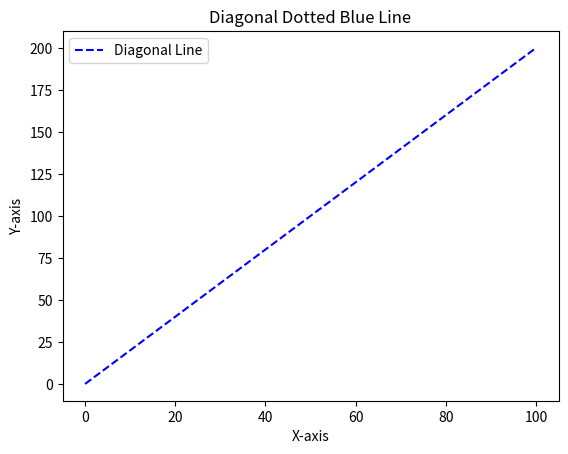

This chart was generated by the following Python code:
import matplotlib.pyplot as plt

# X and Y data points for a diagonal line
x = [0, 100]
y = [0, 200]


plt.plot(x, y, 'b--', label='Diagonal Line')  # 'b--' for blue dotted line

plt.xlabel('X-axis')
plt.ylabel('Y-axis')
plt.title('Diagonal Dotted Blue Line')

plt.legend()

plt.show()




